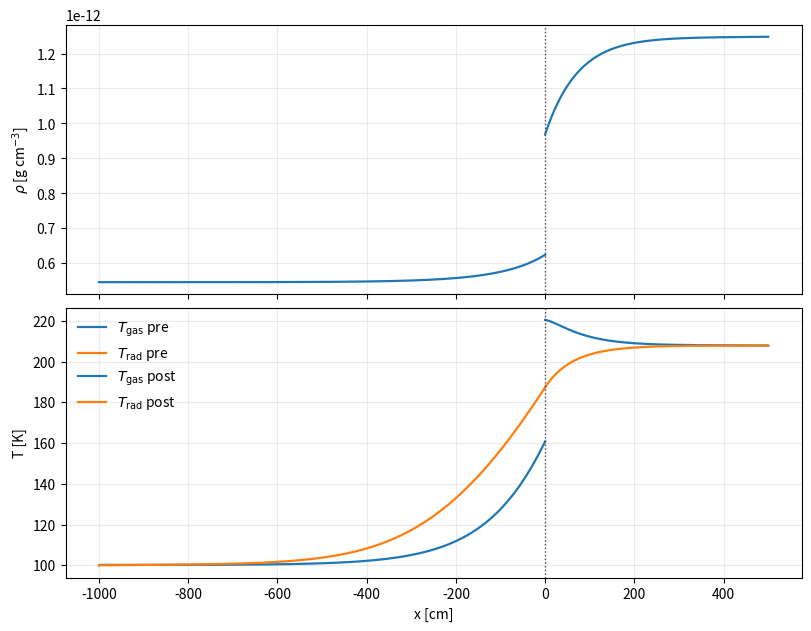

Recreate this plot in Python.
#!/usr/bin/env python3
"""Experimental Mach 2 semi-analytic radiative-shock profile by BVP relaxation.

This is a Mach-2-specific alternative to the generic shooting script.  The
shooting formulation is fragile because bad trial states can drive the ODE into
a nearly singular region before both far states are matched.  Here the two
smooth branches are solved simultaneously with solve_bvp, while the momentum
and total energy fluxes are allowed to relax by small amounts from the rounded
tabulated far states.
"""

from __future__ import annotations

import argparse
import csv
import math
import os
from dataclasses import dataclass
from pathlib import Path

os.environ.setdefault("MPLCONFIGDIR", "/tmp/matplotlib-codex")

import matplotlib

matplotlib.use("Agg")
import matplotlib.pyplot as plt
import numpy as np
from scipy.integrate import solve_bvp
from tqdm.auto import tqdm


@dataclass(frozen=True)
class State:
    rho: float
    temp: float
    vel: float


LEFT = State(rho=5.45887e-13, temp=100.0, vel=2.35435e5)
RIGHT = State(rho=1.24794e-12, temp=207.757, vel=1.02987e5)


def parse_args() -> argparse.Namespace:
    parser = argparse.ArgumentParser(
        description="Generate an experimental Mach 2 radiative-shock BVP profile."
    )
    parser.add_argument("--output", type=Path, default=Path("mach2_semianalytic_bvp.csv"))
    parser.add_argument("--plot", type=Path, default=Path("mach2_semianalytic_bvp.png"))
    parser.add_argument("--x-min", type=float, default=-1000.0)
    parser.add_argument("--x-max", type=float, default=500.0)
    parser.add_argument("--gamma", type=float, default=5.0/3.0)
    parser.add_argument("--rgas", type=float, default=8.31451e7)
    parser.add_argument("--a-rad", type=float, default=7.5657e-15)
    parser.add_argument("--c-light", type=float, default=2.99792458e10)
    parser.add_argument("--kappa-p", type=float, default=3.92664e-5)
    parser.add_argument("--chi-r", type=float, default=0.848902)
    parser.add_argument("--tol", type=float, default=3.0e-3)
    parser.add_argument("--bc-tol", type=float, default=3.0e-5)
    parser.add_argument("--nodes", type=int, default=240)
    parser.add_argument("--max-nodes", type=int, default=30000)
    parser.add_argument("--max-tries", type=int, default=8)
    parser.add_argument("--accept-bc", type=float, default=1.0e-4)
    parser.add_argument(
        "--shock-epsilon",
        type=float,
        default=1.0e-6,
        help="Small x offset used to write pre/post-shock states instead of duplicate x=0 rows.",
    )
    parser.add_argument(
        "--shock-refine-width",
        type=float,
        default=30.0,
        help="Width in cm around the embedded shock sampled with extra output points.",
    )
    parser.add_argument(
        "--shock-refine-points",
        type=int,
        default=600,
        help="Number of extra output points per branch near the embedded shock.",
    )
    parser.add_argument(
        "--flux-relax",
        type=float,
        default=3.0e-3,
        help="Relative scale used for BVP momentum/energy flux corrections.",
    )
    parser.add_argument("--allow-bad-profile", action="store_true")
    parser.add_argument("--verbose", action="store_true")
    return parser.parse_args()


def equilibrium_fluxes(state: State, gamma: float, rgas: float, a_rad: float):
    rho, temp, vel = state.rho, state.temp, state.vel
    pgas = rho*rgas*temp
    erad = a_rad*temp**4
    mflux = rho*vel
    momflux = rho*vel*vel + pgas + erad/3.0
    eflux = mflux*(0.5*vel*vel + gamma/(gamma - 1.0)*pgas/rho)
    eflux += (4.0/3.0)*vel*erad
    return mflux, momflux, eflux


class Mach2BVP:
    def __init__(self, args: argparse.Namespace):
        self.args = args
        self.gm1 = args.gamma - 1.0
        lf = equilibrium_fluxes(LEFT, args.gamma, args.rgas, args.a_rad)
        rf = equilibrium_fluxes(RIGHT, args.gamma, args.rgas, args.a_rad)
        self.mflux = 0.5*(lf[0] + rf[0])
        self.mom0 = 0.5*(lf[1] + rf[1])
        self.ef0 = 0.5*(lf[2] + rf[2])
        print("Far-state flux consistency check:")
        for name, lv, rv in zip(("mass", "momentum", "energy"), lf, rf):
            rel = abs(lv - rv)/max(abs(lv), abs(rv), 1.0e-300)
            print(f"  {name:8s}: left={lv:.16e} right={rv:.16e} rel_diff={rel:.3e}")
        print(f"Using initial averaged fluxes: m={self.mflux:.16e}, "
              f"mom={self.mom0:.16e}, energy={self.ef0:.16e}")

    def primitive(self, u: np.ndarray, erad: np.ndarray, momflux: float):
        rho = self.mflux/u
        pgas = momflux - self.mflux*u - erad/3.0
        temp = pgas/(rho*self.args.rgas)
        return rho, pgas, temp

    def rhs_single(self, u: np.ndarray, erad: np.ndarray, momflux: float, eflux: float):
        rho, pgas, temp = self.primitive(u, erad, momflux)
        bad = (u <= 0.0) | (erad <= 0.0) | (rho <= 0.0) | (pgas <= 0.0) | (temp <= 0.0)
        temp = np.where(bad, 1.0, temp)
        pgas = np.where(bad, 1.0e100, pgas)
        gas_enthalpy_flux = 0.5*self.mflux*u*u + self.args.gamma/self.gm1*pgas*u
        frad = eflux - gas_enthalpy_flux - (4.0/3.0)*u*erad
        derdx = -(3.0*self.args.chi_r/self.args.c_light)*frad
        dgdu = self.mflux*u + self.args.gamma/self.gm1*(pgas - self.mflux*u)
        dgder = -self.args.gamma*u/(3.0*self.gm1)
        exchange = -self.args.c_light*self.args.kappa_p*(self.args.a_rad*temp**4 - erad)
        dudx = (exchange - (dgder + u/3.0)*derdx)/dgdu
        return np.where(bad, 1.0e50, dudx), np.where(bad, 1.0e50, derdx)

    def frad(self, u: float, erad: float, momflux: float, eflux: float) -> float:
        _, pgas, _ = self.primitive(np.asarray(u), np.asarray(erad), momflux)
        gas_enthalpy_flux = 0.5*self.mflux*u*u + self.args.gamma/self.gm1*float(pgas)*u
        return eflux - gas_enthalpy_flux - (4.0/3.0)*u*erad

    def unpack_flux_params(self, p: np.ndarray) -> tuple[float, float]:
        momflux = self.mom0*(1.0 + self.args.flux_relax*p[0])
        eflux = self.ef0*(1.0 + self.args.flux_relax*p[1])
        return momflux, eflux

    def fun(self, s: np.ndarray, y: np.ndarray, p: np.ndarray) -> np.ndarray:
        momflux, eflux = self.unpack_flux_params(p)
        out = np.zeros_like(y)
        du, de = self.rhs_single(y[0], y[1], momflux, eflux)
        out[0] = du*(-self.args.x_min)
        out[1] = de*(-self.args.x_min)
        du, de = self.rhs_single(y[2], y[3], momflux, eflux)
        out[2] = du*self.args.x_max
        out[3] = de*self.args.x_max
        return out

    def bc(self, ya: np.ndarray, yb: np.ndarray, p: np.ndarray) -> np.ndarray:
        momflux, eflux = self.unpack_flux_params(p)
        left_er = self.args.a_rad*LEFT.temp**4
        right_er = self.args.a_rad*RIGHT.temp**4
        return np.asarray([
            (ya[0] - LEFT.vel)/LEFT.vel,
            math.log(max(ya[1], 1.0e-300)/left_er),
            (yb[2] - RIGHT.vel)/RIGHT.vel,
            math.log(max(yb[3], 1.0e-300)/right_er),
            math.log(max(yb[1], 1.0e-300)/max(ya[3], 1.0e-300)),
            (self.frad(float(yb[0]), float(yb[1]), momflux, eflux)
             - self.frad(float(ya[2]), float(ya[3]), momflux, eflux))
            / max(abs(eflux), 1.0),
        ])

    def initial_guess(self, factor: float):
        s = np.linspace(0.0, 1.0, self.args.nodes)
        left_er = self.args.a_rad*LEFT.temp**4
        right_er = self.args.a_rad*RIGHT.temp**4
        shock_er = left_er*(right_er/left_er)**factor
        u_minus = LEFT.vel*(1.0 - 0.08*factor)
        u_plus = RIGHT.vel*(1.0 + 0.18*factor)
        y = np.vstack([
            np.linspace(LEFT.vel, u_minus, s.size),
            np.exp(np.linspace(math.log(left_er), math.log(shock_er), s.size)),
            np.linspace(u_plus, RIGHT.vel, s.size),
            np.exp(np.linspace(math.log(shock_er), math.log(right_er), s.size)),
        ])
        return s, y, np.asarray([0.0, 0.0])

    def solve(self):
        factors = np.linspace(0.15, 0.95, self.args.max_tries)
        best = None
        for factor in tqdm(factors, desc="BVP tries", unit="try"):
            s, y, p0 = self.initial_guess(float(factor))
            sol = solve_bvp(self.fun, self.bc, s, y, p=p0, tol=self.args.tol,
                            bc_tol=self.args.bc_tol, max_nodes=self.args.max_nodes,
                            verbose=2 if self.args.verbose else 0)
            bc = self.bc(sol.y[:, 0], sol.y[:, -1], sol.p)
            score = float(np.linalg.norm(bc))
            rms = float(np.max(sol.rms_residuals)) if sol.rms_residuals.size else math.inf
            print(f"try factor={factor:.3f}: status={sol.status} bc_norm={score:.6e} "
                  f"rms_max={rms:.6e} nodes={sol.x.size}")
            item = (score, rms, sol, factor)
            if best is None or item[:2] < best[:2]:
                best = item
            if sol.status == 0 and score < self.args.accept_bc:
                break
        assert best is not None
        return best

    def rows(self, sol):
        momflux, eflux = self.unpack_flux_params(sol.p)
        s_left = self.output_mesh(sol.x, side="left")
        s_right = self.output_mesh(sol.x, side="right")
        y_left = sol.sol(s_left)
        y_right = sol.sol(s_right)
        x_left = self.args.x_min*(1.0 - s_left)
        x_right = self.args.x_max*s_right
        rows = []
        for x, u, er in zip(x_left, y_left[0], y_left[1]):
            rows.append(self.row(float(x), float(u), float(er), "upstream", momflux, eflux))
        for x, u, er in zip(x_right, y_right[2], y_right[3]):
            rows.append(self.row(float(x), float(u), float(er), "downstream", momflux, eflux))
        self.pin_far_edges(rows, momflux, eflux)
        return rows

    def far_state_row(self, x, state, branch, momflux, eflux):
        er = self.args.a_rad*state.temp**4
        pgas = state.rho*self.args.rgas*state.temp
        frad = self.frad(state.vel, er, momflux, eflux)
        return {
            "x_cm": x,
            "rho_g_cm3": state.rho,
            "u_cm_s": state.vel,
            "p_dyn_cm2": pgas,
            "Tgas_K": state.temp,
            "Er_erg_cm3": er,
            "Trad_K": state.temp,
            "Fr_erg_cm2_s": frad,
            "branch": branch,
        }

    def pin_far_edges(self, rows, momflux, eflux):
        upstream = [i for i, row in enumerate(rows) if row["branch"] == "upstream"]
        downstream = [i for i, row in enumerate(rows) if row["branch"] == "downstream"]
        if upstream:
            i = min(upstream, key=lambda idx: rows[idx]["x_cm"])
            rows[i] = self.far_state_row(self.args.x_min, LEFT, "upstream", momflux, eflux)
        if downstream:
            i = max(downstream, key=lambda idx: rows[idx]["x_cm"])
            rows[i] = self.far_state_row(self.args.x_max, RIGHT, "downstream", momflux, eflux)

    def output_mesh(self, solver_mesh: np.ndarray, side: str) -> np.ndarray:
        if side == "left":
            scale = abs(self.args.x_min)
            shock_s = 1.0
            base = solver_mesh[solver_mesh < 1.0]
            distances = self.shock_distances(scale)
            refined = shock_s - distances/scale
        else:
            scale = abs(self.args.x_max)
            shock_s = 0.0
            base = solver_mesh[solver_mesh > 0.0]
            distances = self.shock_distances(scale)
            refined = shock_s + distances/scale
        mesh = np.concatenate([base, refined])
        mesh = mesh[(mesh >= 0.0) & (mesh <= 1.0)]
        return np.unique(np.round(mesh, decimals=15))

    def shock_distances(self, scale: float) -> np.ndarray:
        eps = max(self.args.shock_epsilon, np.finfo(float).eps*scale)
        width = min(max(self.args.shock_refine_width, eps), scale)
        n = max(2, self.args.shock_refine_points)
        return np.geomspace(eps, width, n)

    def row(self, x, u, er, branch, momflux, eflux):
        rho, pgas, temp = self.primitive(np.asarray(u), np.asarray(er), momflux)
        frad = self.frad(u, er, momflux, eflux)
        return {
            "x_cm": x,
            "rho_g_cm3": float(rho),
            "u_cm_s": u,
            "p_dyn_cm2": float(pgas),
            "Tgas_K": float(temp),
            "Er_erg_cm3": er,
            "Trad_K": (er/self.args.a_rad)**0.25,
            "Fr_erg_cm2_s": frad,
            "branch": branch,
        }


def write_csv(path: Path, rows) -> None:
    fields = ["x_cm", "rho_g_cm3", "u_cm_s", "p_dyn_cm2", "Tgas_K",
              "Er_erg_cm3", "Trad_K", "Fr_erg_cm2_s", "branch"]
    path.parent.mkdir(parents=True, exist_ok=True)
    with path.open("w", newline="", encoding="utf-8") as handle:
        writer = csv.DictWriter(handle, fieldnames=fields)
        writer.writeheader()
        writer.writerows(rows)


def make_plot(path: Path, rows) -> None:
    fig, axes = plt.subplots(2, 1, figsize=(8.0, 6.2), sharex=True, constrained_layout=True)
    for branch in ("upstream", "downstream"):
        branch_rows = [row for row in rows if row["branch"] == branch]
        branch_rows = sorted(branch_rows, key=lambda row: row["x_cm"])
        x = np.asarray([row["x_cm"] for row in branch_rows])
        rho = np.asarray([row["rho_g_cm3"] for row in branch_rows])
        tgas = np.asarray([row["Tgas_K"] for row in branch_rows])
        trad = np.asarray([row["Trad_K"] for row in branch_rows])
        label_suffix = "pre" if branch == "upstream" else "post"
        axes[0].plot(x, rho, lw=1.6, color="tab:blue")
        axes[1].plot(x, tgas, lw=1.6, color="tab:blue",
                     label=rf"$T_\mathrm{{gas}}$ {label_suffix}")
        axes[1].plot(x, trad, lw=1.6, color="tab:orange",
                     label=rf"$T_\mathrm{{rad}}$ {label_suffix}")
    axes[0].set_ylabel(r"$\rho$ [g cm$^{-3}$]")
    axes[0].ticklabel_format(axis="y", style="sci", scilimits=(0, 0))
    axes[1].set_xlabel("x [cm]")
    axes[1].set_ylabel("T [K]")
    axes[1].legend(frameon=False)
    for ax in axes:
        ax.axvline(0.0, color="0.3", ls=":", lw=1.0)
        ax.grid(alpha=0.25)
    path.parent.mkdir(parents=True, exist_ok=True)
    fig.savefig(path, dpi=180)
    plt.close(fig)


def main() -> None:
    args = parse_args()
    problem = Mach2BVP(args)
    score, rms, sol, factor = problem.solve()
    print("\nSelected BVP solution:")
    print(f"  factor={factor:.6g} status={sol.status} message={sol.message}")
    print(f"  bc_norm={score:.6e} rms_max={rms:.6e}")
    momflux, eflux = problem.unpack_flux_params(sol.p)
    print(f"  relaxed momflux={momflux:.16e} eflux={eflux:.16e}")
    print(f"  relative corrections: dmom={args.flux_relax*sol.p[0]:.6e} "
          f"deflux={args.flux_relax*sol.p[1]:.6e}")
    if score > args.accept_bc and not args.allow_bad_profile:
        print("No accepted profile written. Re-run with --allow-bad-profile for diagnostics.")
        raise SystemExit(2)
    rows = problem.rows(sol)
    write_csv(args.output, rows)
    print(f"Wrote {len(rows)} rows to {args.output}")
    if args.plot:
        make_plot(args.plot, rows)
        print(f"Wrote plot to {args.plot}")


if __name__ == "__main__":
    main()
